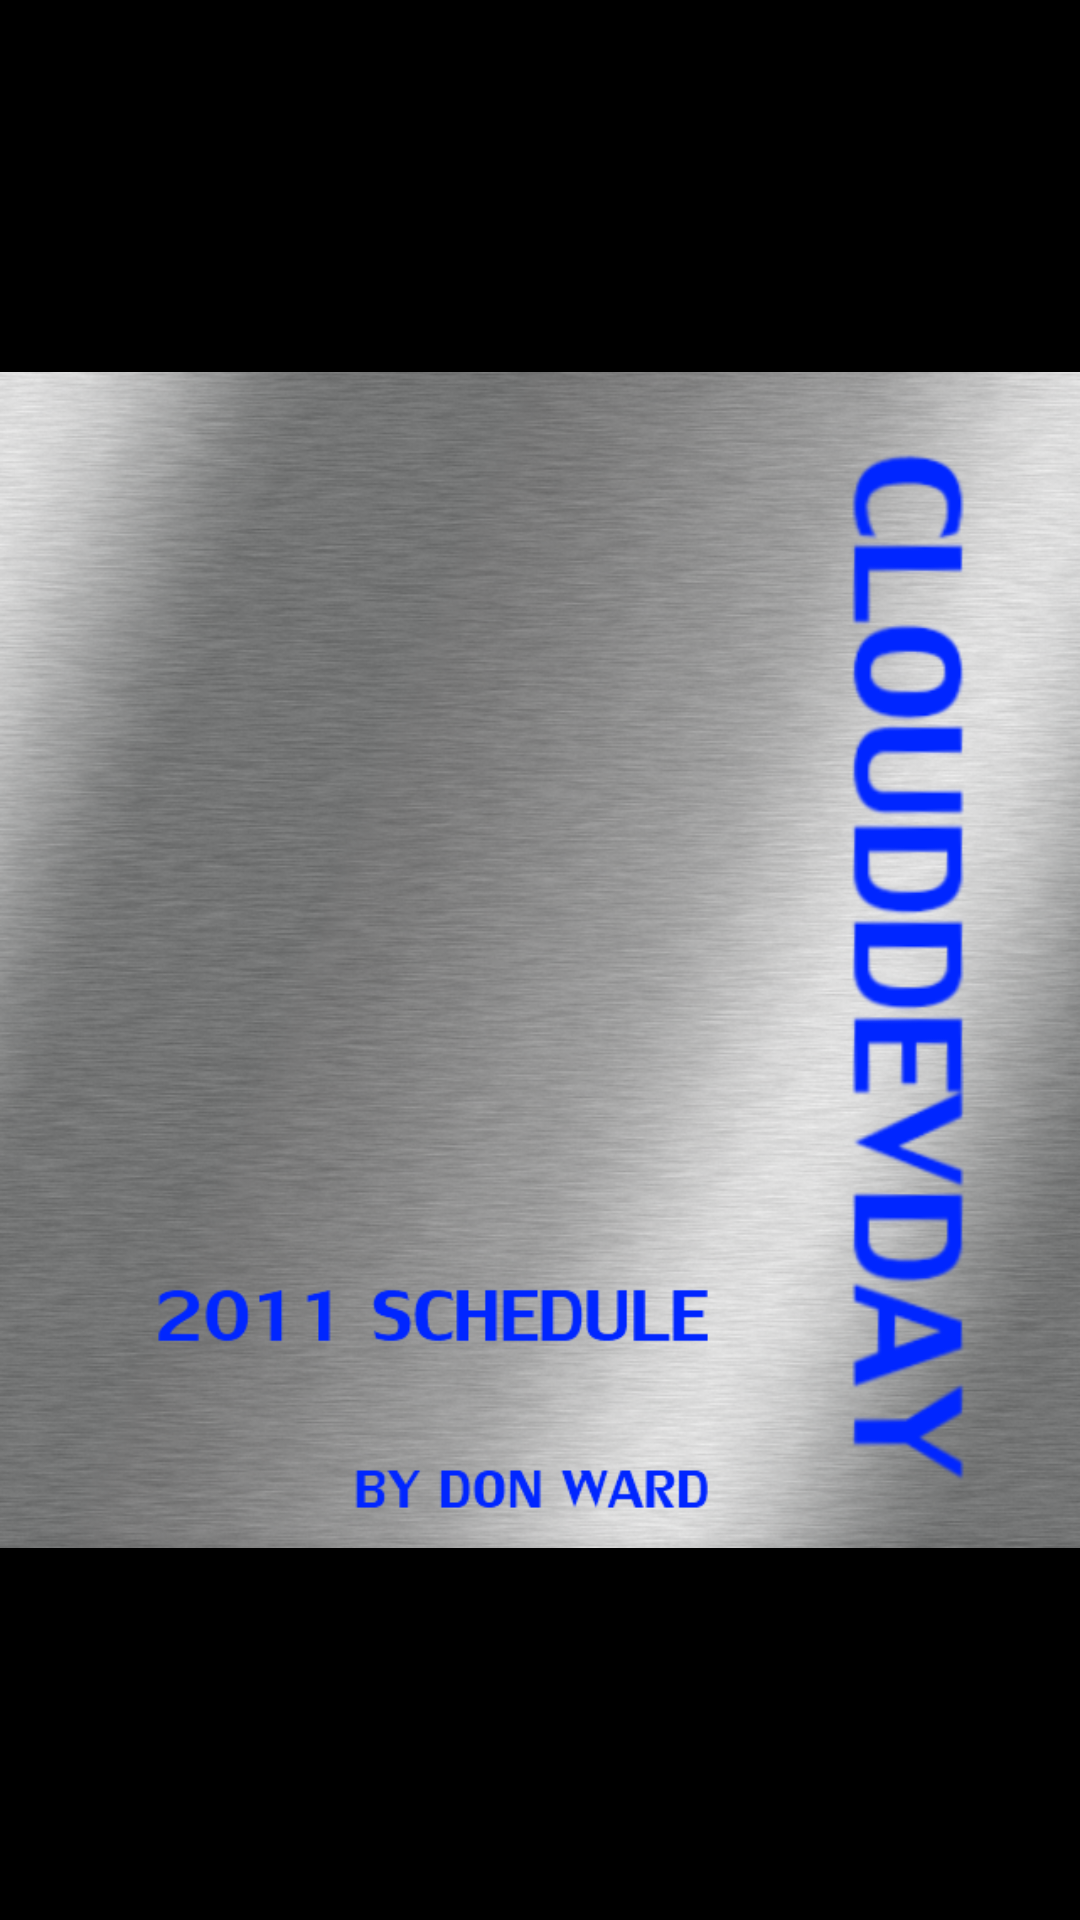

Android layout source for this screen:
<!-- AndroidManifest.xml: activity theme Theme.Transparent -->
<!-- res/layout/splashscreen.xml -->
<?xml version="1.0" encoding="utf-8"?>
<LinearLayout
  xmlns:android="http://schemas.android.com/apk/res/android"
  android:layout_width="match_parent"
  android:layout_height="match_parent">
   <ImageView
	android:id ="@+id/splashscreen"
	android:src="@drawable/clouddevday_splash1" android:layout_width="wrap_content" android:layout_height="wrap_content"
    android:layout_gravity="center">
    
    </ImageView>
</LinearLayout>
<!-- resources referenced by this layout -->
<resources>
  <!-- drawable clouddevday_splash1: png bitmap (drawable, 583896 bytes) -->
  <style name="Theme.Transparent" parent="android:Theme">
          <item name="android:windowIsTranslucent">false</item>
          <item name="android:windowBackground">@android:color/black</item>
          <item name="android:windowContentOverlay">@null</item>
          <item name="android:windowNoTitle">false</item>
          <item name="android:windowIsFloating">false</item>
          <item name="android:backgroundDimEnabled">false</item>
          <item name="android:windowAnimationStyle">@style/Animations.SplashScreen</item>
          <item name="android:windowFullscreen">false</item>
      </style>
  <style name="Animations.SplashScreen">
          <item name="android:windowEnterAnimation">@anim/appear</item>
          <item name="android:windowExitAnimation">@anim/disappear</item> 
      </style>
</resources>
